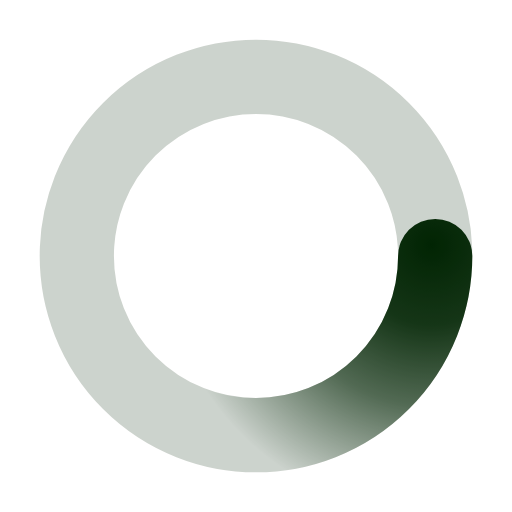
t = 0.00 s
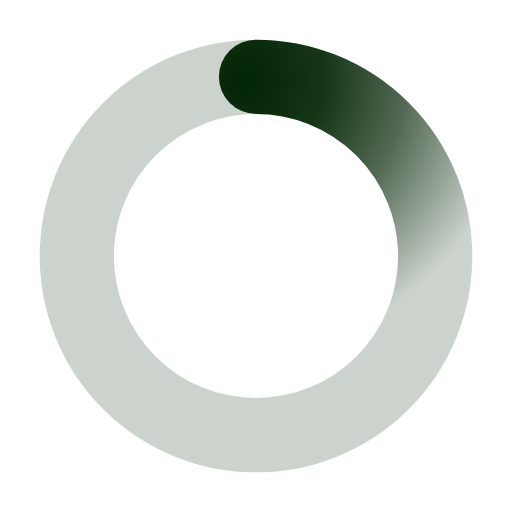
t = 0.38 s
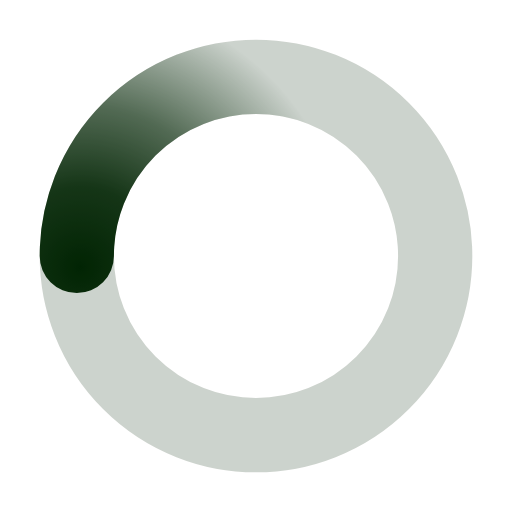
t = 0.75 s
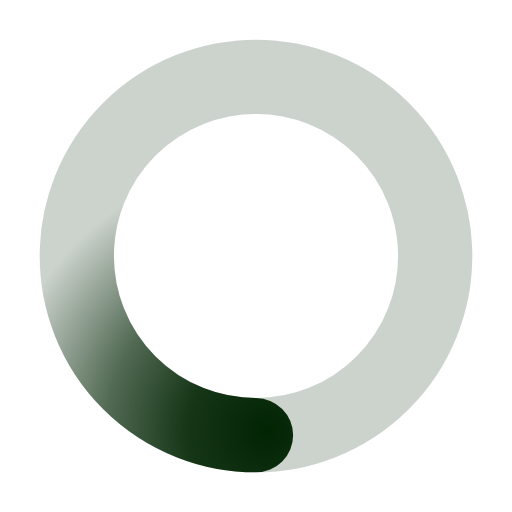
t = 1.13 s

The animated SVG that drew these frames (rendered in a browser with its animation timeline set to each time). Animation: 1 SMIL element (animateTransform=1); one cycle of 1.50 s, repeats indefinitely.

﻿<svg xmlns='http://www.w3.org/2000/svg' viewBox='0 0 200 200'><radialGradient id='a4' cx='.66' fx='.66' cy='.3125' fy='.3125' gradientTransform='scale(1.5)'><stop offset='0' stop-color='#022503'></stop><stop offset='.3' stop-color='#022503' stop-opacity='.9'></stop><stop offset='.6' stop-color='#022503' stop-opacity='.6'></stop><stop offset='.8' stop-color='#022503' stop-opacity='.3'></stop><stop offset='1' stop-color='#022503' stop-opacity='0'></stop></radialGradient><circle transform-origin='center' fill='none' stroke='url(#a4)' stroke-width='29' stroke-linecap='round' stroke-dasharray='200 1000' stroke-dashoffset='0' cx='100' cy='100' r='70'><animateTransform type='rotate' attributeName='transform' calcMode='spline' dur='1.5' values='360;0' keyTimes='0;1' keySplines='0 0 1 1' repeatCount='indefinite'></animateTransform></circle><circle transform-origin='center' fill='none' opacity='.2' stroke='#022503' stroke-width='29' stroke-linecap='round' cx='100' cy='100' r='70'></circle></svg>